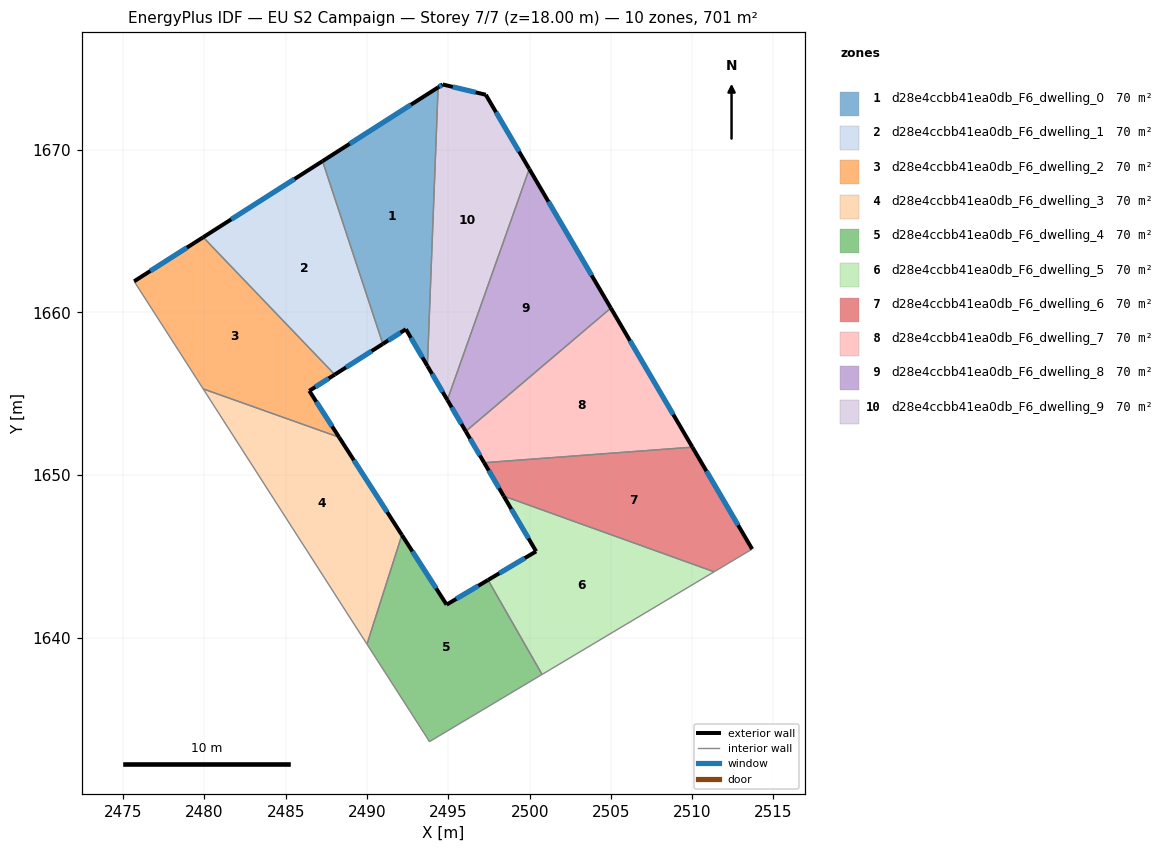
=== STOREY PLAN SPEC (per zone: floor XY polygon, exterior-wall plan segments, windows/doors) ===
zone 1: d28e4ccbb41ea0db_F6_dwelling_0  (70.1 m²)
  floor: (2494.37, 1673.84) (2493.71, 1656.71) (2492.39, 1658.96) (2490.97, 1658.06) (2487.26, 1669.31)
  exterior wall: (2492.39, 1658.96) – (2493.71, 1656.71)  [2.6 m]
    window: (2492.70, 1658.43) – (2493.40, 1657.24)  [2.2 m²]
  exterior wall: (2490.97, 1658.06) – (2492.39, 1658.96)  [1.7 m]
    window: (2491.30, 1658.27) – (2492.06, 1658.75)  [1.4 m²]
  exterior wall: (2494.37, 1673.84) – (2487.26, 1669.31)  [8.4 m]
    window: (2492.70, 1672.78) – (2488.93, 1670.37)  [7.1 m²]
  interior walls: 2
zone 2: d28e4ccbb41ea0db_F6_dwelling_1  (70.1 m²)
  floor: (2487.26, 1669.31) (2490.97, 1658.06) (2488.01, 1656.17) (2479.92, 1664.62)
  exterior wall: (2488.01, 1656.17) – (2490.97, 1658.06)  [3.5 m]
    window: (2488.71, 1656.62) – (2490.28, 1657.62)  [3.0 m²]
  exterior wall: (2487.26, 1669.31) – (2479.92, 1664.62)  [8.7 m]
    window: (2485.54, 1668.21) – (2481.64, 1665.72)  [7.3 m²]
  interior walls: 2
zone 3: d28e4ccbb41ea0db_F6_dwelling_2  (70.1 m²)
  floor: (2479.92, 1664.62) (2488.01, 1656.17) (2486.45, 1655.18) (2488.28, 1652.32) (2479.92, 1655.30) (2475.67, 1661.91)
  exterior wall: (2486.45, 1655.18) – (2488.01, 1656.17)  [1.9 m]
    window: (2486.81, 1655.41) – (2487.65, 1655.94)  [1.6 m²]
  exterior wall: (2488.28, 1652.32) – (2486.45, 1655.18)  [3.4 m]
    window: (2487.85, 1652.99) – (2486.88, 1654.51)  [2.9 m²]
  exterior wall: (2479.92, 1664.62) – (2475.67, 1661.91)  [5.0 m]
    window: (2478.92, 1663.99) – (2476.67, 1662.55)  [4.3 m²]
  interior walls: 3
zone 4: d28e4ccbb41ea0db_F6_dwelling_3  (70.1 m²)
  floor: (2488.28, 1652.32) (2492.14, 1646.31) (2490.00, 1639.59) (2479.92, 1655.30)
  exterior wall: (2492.14, 1646.31) – (2488.28, 1652.32)  [7.1 m]
    window: (2491.23, 1647.72) – (2489.19, 1650.91)  [6.0 m²]
  interior walls: 3
zone 5: d28e4ccbb41ea0db_F6_dwelling_4  (70.1 m²)
  floor: (2497.44, 1643.54) (2500.77, 1637.73) (2493.84, 1633.60) (2490.00, 1639.59) (2492.14, 1646.31) (2494.89, 1642.02)
  exterior wall: (2494.89, 1642.02) – (2492.14, 1646.31)  [5.1 m]
    window: (2494.25, 1643.03) – (2492.79, 1645.30)  [4.3 m²]
  exterior wall: (2497.44, 1643.54) – (2494.89, 1642.02)  [3.0 m]
    window: (2496.84, 1643.18) – (2495.49, 1642.38)  [2.5 m²]
  interior walls: 4
zone 6: d28e4ccbb41ea0db_F6_dwelling_5  (70.1 m²)
  floor: (2511.35, 1644.04) (2500.77, 1637.73) (2497.44, 1643.54) (2500.40, 1645.30) (2498.41, 1648.70)
  exterior wall: (2500.40, 1645.30) – (2497.44, 1643.54)  [3.4 m]
    window: (2499.70, 1644.89) – (2498.14, 1643.95)  [2.9 m²]
  exterior wall: (2498.41, 1648.70) – (2500.40, 1645.30)  [3.9 m]
    window: (2498.87, 1647.90) – (2499.93, 1646.10)  [3.3 m²]
  interior walls: 3
zone 7: d28e4ccbb41ea0db_F6_dwelling_6  (70.1 m²)
  floor: (2510.01, 1651.71) (2513.69, 1645.44) (2511.35, 1644.04) (2498.41, 1648.70) (2497.20, 1650.75)
  exterior wall: (2497.20, 1650.75) – (2498.41, 1648.70)  [2.4 m]
    window: (2497.48, 1650.27) – (2498.12, 1649.18)  [2.0 m²]
  exterior wall: (2513.69, 1645.44) – (2510.01, 1651.71)  [7.3 m]
    window: (2512.82, 1646.91) – (2510.88, 1650.24)  [6.1 m²]
  interior walls: 3
zone 8: d28e4ccbb41ea0db_F6_dwelling_7  (70.1 m²)
  floor: (2504.99, 1660.27) (2510.01, 1651.71) (2497.20, 1650.75) (2496.07, 1652.68)
  exterior wall: (2496.07, 1652.68) – (2497.20, 1650.75)  [2.2 m]
    window: (2496.34, 1652.23) – (2496.94, 1651.21)  [1.9 m²]
  exterior wall: (2510.01, 1651.71) – (2504.99, 1660.27)  [9.9 m]
    window: (2508.83, 1653.72) – (2506.17, 1658.26)  [8.4 m²]
  interior walls: 2
zone 9: d28e4ccbb41ea0db_F6_dwelling_8  (70.1 m²)
  floor: (2499.98, 1668.83) (2504.99, 1660.27) (2496.07, 1652.68) (2494.94, 1654.61)
  exterior wall: (2494.94, 1654.61) – (2496.07, 1652.68)  [2.2 m]
    window: (2495.21, 1654.16) – (2495.81, 1653.14)  [1.9 m²]
  exterior wall: (2504.99, 1660.27) – (2499.98, 1668.83)  [9.9 m]
    window: (2503.82, 1662.28) – (2501.16, 1666.82)  [8.4 m²]
  interior walls: 2
zone 10: d28e4ccbb41ea0db_F6_dwelling_9  (70.1 m²)
  floor: (2497.30, 1673.39) (2499.98, 1668.83) (2494.94, 1654.61) (2493.71, 1656.71) (2494.37, 1673.84) (2494.65, 1674.02)
  exterior wall: (2493.71, 1656.71) – (2494.94, 1654.61)  [2.4 m]
    window: (2494.00, 1656.21) – (2494.65, 1655.10)  [2.0 m²]
  exterior wall: (2494.65, 1674.02) – (2494.37, 1673.84)  [0.3 m]
    window: (2494.59, 1673.98) – (2494.44, 1673.88)  [0.3 m²]
  exterior wall: (2497.30, 1673.39) – (2494.65, 1674.02)  [2.7 m]
    window: (2496.68, 1673.54) – (2495.27, 1673.87)  [2.3 m²]
  exterior wall: (2499.98, 1668.83) – (2497.30, 1673.39)  [5.3 m]
    window: (2499.35, 1669.90) – (2497.93, 1672.32)  [4.5 m²]
  interior walls: 2

=== DERIVED (storey summary) ===
Building: EU S2 Campaign
Storey: 7 of 7  (floor level z = 18.00 m)
Storey gross floor area: 701.1 m²
Zones on this storey: 10
  - d28e4ccbb41ea0db_F6_dwelling_0: floor 70.1 m²; exterior wall 12.7 m (38.2 m²); 3 window(s) 10.7 m²; WWR 28.1%
  - d28e4ccbb41ea0db_F6_dwelling_1: floor 70.1 m²; exterior wall 12.2 m (36.7 m²); 2 window(s) 10.3 m²; WWR 28.1%
  - d28e4ccbb41ea0db_F6_dwelling_2: floor 70.1 m²; exterior wall 10.3 m (30.9 m²); 3 window(s) 8.7 m²; WWR 28.1%
  - d28e4ccbb41ea0db_F6_dwelling_3: floor 70.1 m²; exterior wall 7.1 m (21.4 m²); 1 window(s) 6.0 m²; WWR 28.1%
  - d28e4ccbb41ea0db_F6_dwelling_4: floor 70.1 m²; exterior wall 8.1 m (24.2 m²); 2 window(s) 6.8 m²; WWR 28.1%
  - d28e4ccbb41ea0db_F6_dwelling_5: floor 70.1 m²; exterior wall 7.4 m (22.2 m²); 2 window(s) 6.2 m²; WWR 28.1%
  - d28e4ccbb41ea0db_F6_dwelling_6: floor 70.1 m²; exterior wall 9.6 m (28.9 m²); 2 window(s) 8.1 m²; WWR 28.1%
  - d28e4ccbb41ea0db_F6_dwelling_7: floor 70.1 m²; exterior wall 12.2 m (36.5 m²); 2 window(s) 10.3 m²; WWR 28.1%
  - d28e4ccbb41ea0db_F6_dwelling_8: floor 70.1 m²; exterior wall 12.2 m (36.5 m²); 2 window(s) 10.3 m²; WWR 28.1%
  - d28e4ccbb41ea0db_F6_dwelling_9: floor 70.1 m²; exterior wall 10.8 m (32.3 m²); 4 window(s) 9.1 m²; WWR 28.1%
Zone adjacency (shared interzone walls):
  - d28e4ccbb41ea0db_F6_dwelling_0 ↔ d28e4ccbb41ea0db_F6_dwelling_1
  - d28e4ccbb41ea0db_F6_dwelling_0 ↔ d28e4ccbb41ea0db_F6_dwelling_9
  - d28e4ccbb41ea0db_F6_dwelling_1 ↔ d28e4ccbb41ea0db_F6_dwelling_2
  - d28e4ccbb41ea0db_F6_dwelling_2 ↔ d28e4ccbb41ea0db_F6_dwelling_3
  - d28e4ccbb41ea0db_F6_dwelling_3 ↔ d28e4ccbb41ea0db_F6_dwelling_4
  - d28e4ccbb41ea0db_F6_dwelling_4 ↔ d28e4ccbb41ea0db_F6_dwelling_5
  - d28e4ccbb41ea0db_F6_dwelling_5 ↔ d28e4ccbb41ea0db_F6_dwelling_6
  - d28e4ccbb41ea0db_F6_dwelling_6 ↔ d28e4ccbb41ea0db_F6_dwelling_7
  - d28e4ccbb41ea0db_F6_dwelling_7 ↔ d28e4ccbb41ea0db_F6_dwelling_8
  - d28e4ccbb41ea0db_F6_dwelling_8 ↔ d28e4ccbb41ea0db_F6_dwelling_9